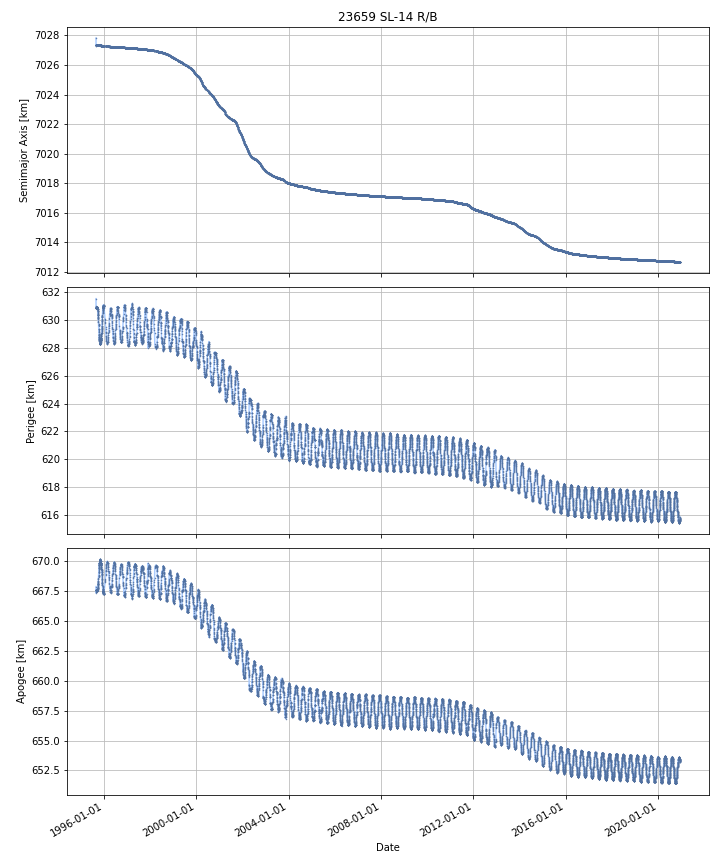

Values plotted in this chart, from the file beside it:
DATE, SEMIMAJOR_AXIS, PERIAPSIS, APOAPSIS, DOT_SEMIMAJOR_AXIS, DOT_PERIAPSIS, DOT_APOAPSIS
1995-09-01, 7027, 630.9, 667.5, , , 
1995-09-02, 7027, 630.9, 667.6, 0.0189, -0.01831, 0.0561
1995-09-03, 7027, 630.8, 667.6, -5.8843679653364234e-05, -0.05298, 0.05286
1995-09-04, 7027, 630.9, 667.6, 0.007001, 0.03015, -0.01615
1995-09-05, 7027, 630.9, 667.6, -0.00188, 0.01485, -0.01861
1995-09-06, 7027, 630.9, 667.6, 0.0003077, 0.01646, -0.01585
1995-09-07, 7027, 630.9, 667.6, -0.002638, 0.001066, -0.006342
1995-09-08, 7027, 630.8, 667.6, -0.00214, -0.04176, 0.03748
1995-09-09, 7027, 630.8, 667.6, -0.0007283, 0.007029, -0.008485
1995-09-10, 7027, 630.9, 667.6, -0.0006235, 0.01025, -0.0115
1995-09-11, 7027, 630.9, 667.6, -0.000391, 0.01605, -0.01683
1995-09-12, 7027, 630.9, 667.5, -0.0005569, 0.01028, -0.01139
1995-09-13, 7027, 630.9, 667.5, -3.15090346703073e-05, 0.01065, -0.01071
1995-09-14, 7027, 630.9, 667.5, 0.0005167, 0.01046, -0.00943
1995-09-15, 7027, 630.9, 667.5, -0.001645, 0.003101, -0.006391
1995-09-16, 7027, 630.9, 667.5, -0.000449, 0.003522, -0.00442
1995-09-17, 7027, 630.9, 667.5, 0.0001182, -0.0001135, 0.0003499
1995-09-18, 7027, 630.9, 667.6, 0.0001252, -0.05064, 0.05089
1995-09-19, 7027, 630.8, 667.6, -0.001374, -0.0164, 0.01365
1995-09-20, 7027, 630.8, 667.6, -0.0007456, -0.02905, 0.02756
1995-09-21, 7027, 630.8, 667.6, -0.0007552, 0.02372, -0.02523
1995-09-22, 7027, 630.8, 667.6, 0.00028, -0.02504, 0.0256
1995-09-23, 7027, 630.8, 667.6, 1.309368326474214e-05, -0.03222, 0.03224
1995-09-24, 7027, 630.8, 667.7, 5.776275065727532e-05, -0.01417, 0.01428
1995-09-25, 7027, 630.7, 667.7, 0.0003641, -0.01932, 0.02004
1995-09-26, 7027, 630.7, 667.7, 5.076758679933846e-05, -0.04494, 0.04504
1995-09-27, 7027, 630.6, 667.8, -0.0002095, -0.07255, 0.07213
1995-09-28, 7027, 630.6, 667.8, 0.0003788, -0.02791, 0.02866
1995-09-29, 7027, 630.5, 667.9, 0.0005192, -0.1104, 0.1114
1995-09-30, 7027, 630.4, 668, -0.0002845, -0.04643, 0.04586
1995-10-01, 7027, 630.4, 668, -0.0001677, -0.06063, 0.0603
1995-10-02, 7027, 630.3, 668.1, -0.0007083, -0.05759, 0.05617
1995-10-03, 7027, 630.3, 668.1, -0.0007937, -0.01907, 0.01749
1995-10-04, 7027, 630.2, 668.2, -0.0003321, -0.0841, 0.08344
1995-10-05, 7027, 630.2, 668.3, -0.001348, -0.07565, 0.07295
1995-10-06, 7027, 630.1, 668.3, -0.001026, -0.05285, 0.0508
1995-10-07, 7027, 630.1, 668.4, -0.0005484, -0.04075, 0.03965
1995-10-08, 7027, 630, 668.4, -0.001438, -0.07808, 0.0752
1995-10-09, 7027, 629.9, 668.5, -0.001239, -0.1101, 0.1076
1995-10-10, 7027, 629.7, 668.7, -0.001004, -0.1198, 0.1178
1995-10-11, 7027, 629.7, 668.8, 0.0002337, -0.09821, 0.09868
1995-10-12, 7027, 629.6, 668.8, 0.0001558, -0.06291, 0.06322
1995-10-13, 7027, 629.4, 669, 0.001351, -0.1942, 0.1969
1995-10-14, 7027, 629.3, 669.1, -0.0003098, -0.09458, 0.09396
1995-10-15, 7027, 629.2, 669.2, -0.0004988, -0.06119, 0.06019
1995-10-16, 7027, 629.1, 669.3, -0.0004937, -0.1099, 0.1089
1995-10-17, 7027, 629, 669.5, 0.001065, -0.1748, 0.1769
1995-10-18, 7027, 628.9, 669.5, -0.0009253, -0.02832, 0.02647
1995-10-19, 7027, 628.8, 669.6, -0.001169, -0.1065, 0.1042
1995-10-20, 7027, 628.7, 669.7, -0.0005638, -0.07816, 0.07704
1995-10-21, 7027, 628.7, 669.7, -0.001233, -0.005581, 0.003114
1995-10-22, 7027, 628.7, 669.7, -0.001108, -0.06705, 0.06483
1995-10-23, 7027, 628.6, 669.8, -0.0003634, -0.07037, 0.06964
1995-10-24, 7027, 628.6, 669.8, -0.001286, -0.02336, 0.02079
1995-10-25, 7027, 628.5, 669.9, -0.00118, -0.05358, 0.05122
1995-10-26, 7027, 628.5, 669.9, -0.0005407, -0.01443, 0.01335
1995-10-27, 7027, 628.5, 669.9, -0.0006313, -0.03986, 0.0386
1995-10-28, 7027, 628.4, 670, -0.0005891, -0.05618, 0.05501
1995-10-29, 7027, 628.4, 670, -0.0004059, -0.02778, 0.02697
1995-10-30, 7027, 628.3, 670.1, -0.0006142, -0.04094, 0.03971
... 9,172 more rows
